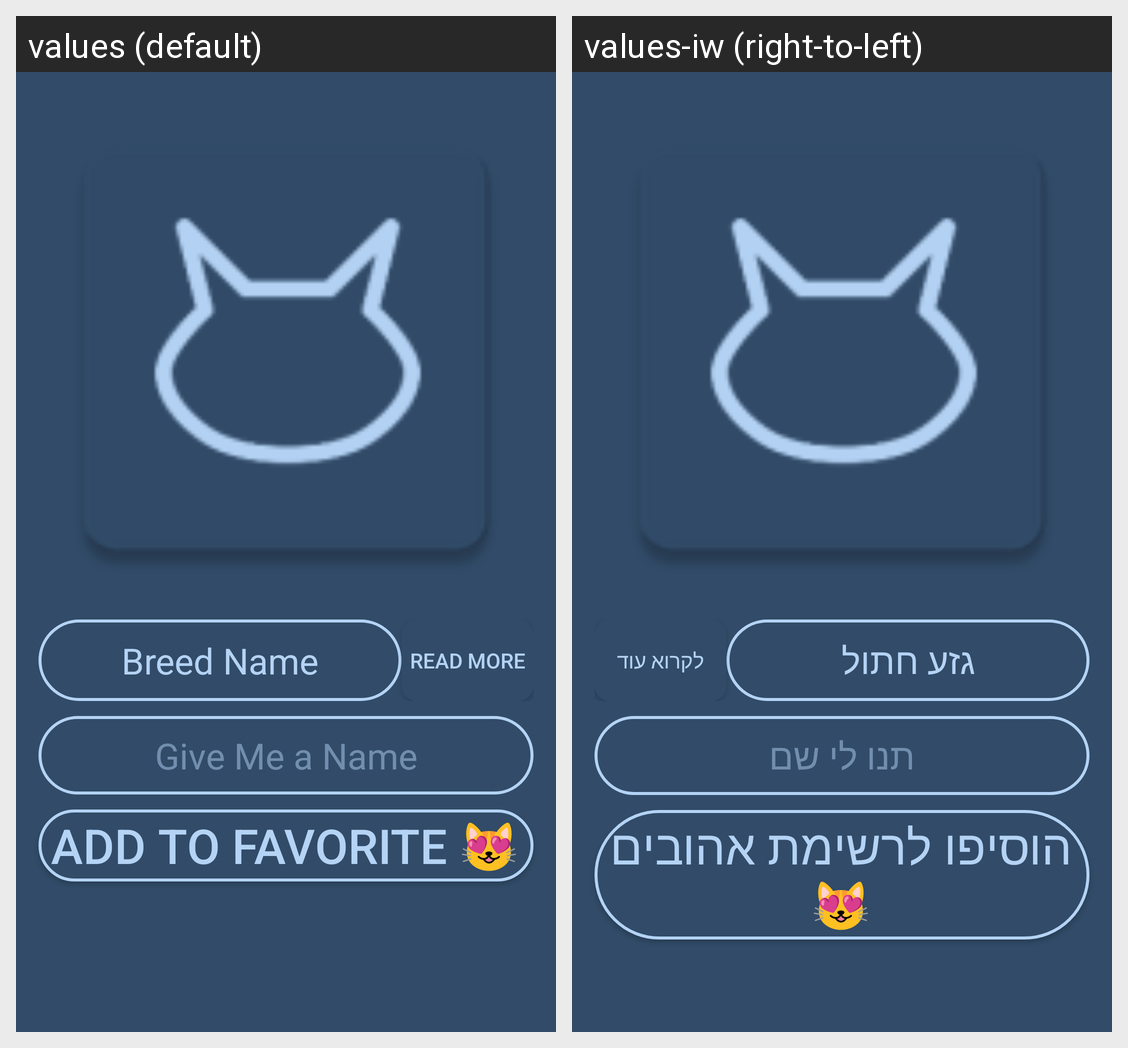

Here is an Android app screen in its default locale and in the app's own translations. Write out the translated-string differences for the strings that appear on this screen.
Android screen res/layout/cat_main_screen_dialog.xml rendered under 2 locales, left to right: values (default), values-iw (right-to-left). Device: Nexus 5 (rendered at 1080×1920; each locale shown at half size, 540×960, under a caption strip naming it); theme Theme.Catsapp.
Strings drawn on this screen, with the default value and each locale's value (text and hints the layout hard-codes, and strings that could not be matched under every locale, appear in the picture but are not listed):

breed_name
  values: Breed Name
  values-iw: גזע חתול

read_more
  values: Read More
  values-iw: לקרוא עוד

give_me_a_name
  values: Give Me a Name
  values-iw: תנו לי שם

add_to_favorite
  values: Add to Favorite 😻
  values-iw: הוסיפו לרשימת אהובים 😻
